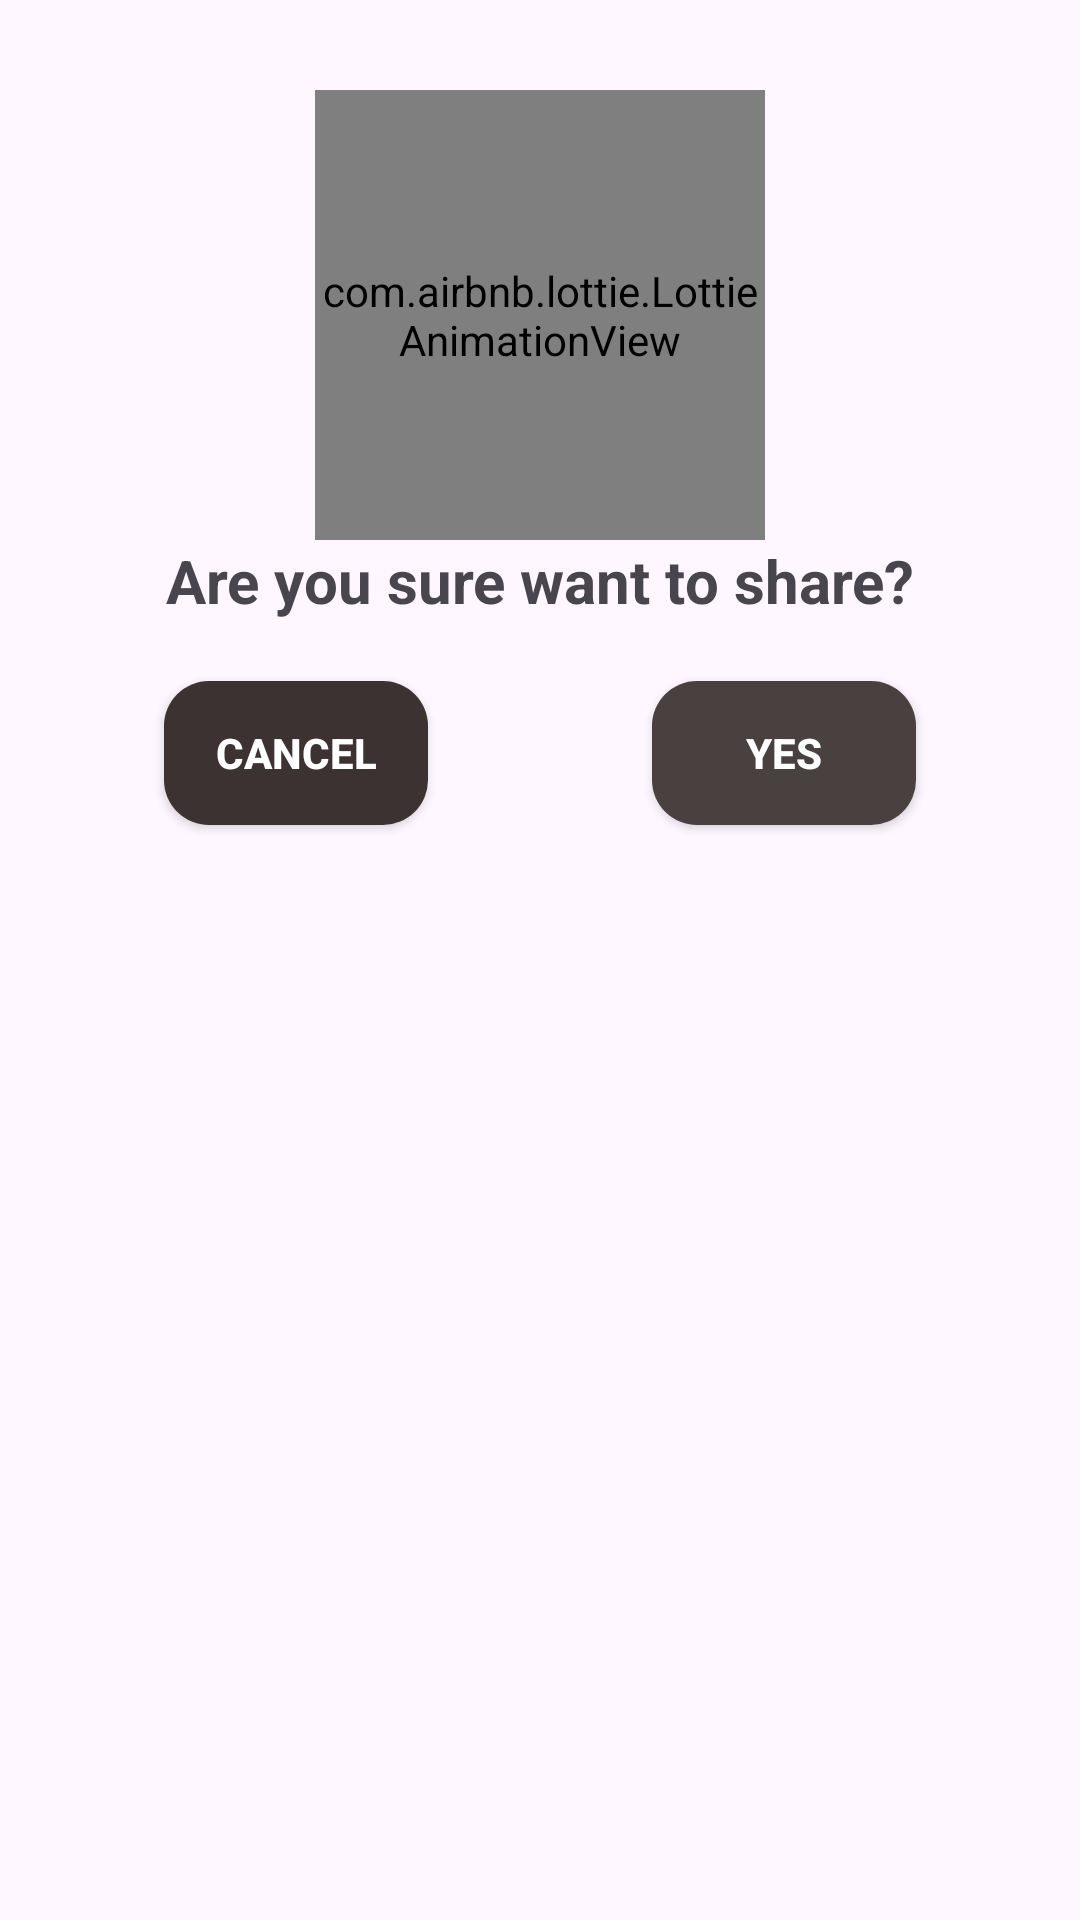

Reconstruct the res/layout file that produces this screen, plus the resources it refers to.
<!-- AndroidManifest.xml: application theme Theme.StoryApp -->
<!-- res/layout/dialog_confirm_add.xml -->
<?xml version="1.0" encoding="utf-8"?>
<androidx.constraintlayout.widget.ConstraintLayout xmlns:android="http://schemas.android.com/apk/res/android"
    xmlns:tools="http://schemas.android.com/tools"
    android:layout_width="wrap_content"
    android:layout_height="wrap_content"
    android:layout_gravity="center"
    android:background="@drawable/bg_dialog"
    android:paddingTop="30dp"
    android:paddingBottom="20dp"
    xmlns:app="http://schemas.android.com/apk/res-auto">

    
    <com.airbnb.lottie.LottieAnimationView
        android:id="@+id/banner_register"
        android:layout_width="150dp"
        android:layout_height="150dp"
        app:layout_constraintEnd_toEndOf="parent"
        app:layout_constraintStart_toStartOf="parent"
        app:layout_constraintTop_toTopOf="parent"
        app:lottie_rawRes="@raw/error_msg"
        app:lottie_autoPlay="true"
        app:lottie_loop="false"
        />

    <TextView
        android:id="@+id/tv_info_registrasi"
        android:layout_width="wrap_content"
        android:layout_height="wrap_content"
        android:text="@string/sharing"
        android:textAlignment="center"
        android:lineHeight="25sp"
        app:layout_constraintTop_toBottomOf="@id/banner_register"
        app:layout_constraintStart_toStartOf="parent"
        app:layout_constraintEnd_toEndOf="parent"
        android:textSize="20sp"
        android:textStyle="bold"
        />

    <androidx.appcompat.widget.AppCompatButton
        android:id="@+id/btn_cancel"
        android:background="@drawable/bg_button_upload"
        android:layout_width="wrap_content"
        android:layout_height="wrap_content"
        android:text="@string/btn_cancel"
        android:textStyle="bold"
        android:textColor="@color/white"
        android:layout_marginEnd="10dp"
        app:layout_constraintTop_toBottomOf="@id/tv_info_registrasi"
        app:layout_constraintEnd_toStartOf="@id/btn_yes"
        app:layout_constraintStart_toStartOf="parent"
        android:layout_marginTop="20dp"/>

    <androidx.appcompat.widget.AppCompatButton
        android:id="@+id/btn_yes"
        android:background="@drawable/bg_button"
        android:layout_width="wrap_content"
        android:layout_height="wrap_content"
        android:text="@string/btn_yes"
        android:textStyle="bold"
        android:textColor="@color/white"
        android:layout_marginStart="10dp"
        app:layout_constraintTop_toBottomOf="@id/tv_info_registrasi"
        app:layout_constraintStart_toEndOf="@id/btn_cancel"
        app:layout_constraintEnd_toEndOf="parent"
        android:layout_marginTop="20dp"/>

</androidx.constraintlayout.widget.ConstraintLayout>
<!-- resources referenced by this layout -->
<resources>
  <!-- drawable bg_button (drawable) -->
  <?xml version="1.0" encoding="utf-8"?>
  <selector xmlns:android="http://schemas.android.com/apk/res/android">
      <item android:state_enabled="true" android:state_pressed="true">
          <shape android:shape="rectangle">
              <solid android:color="#3C3434" />
              <corners android:radius="15dp" />
          </shape>
      </item>
      <item android:state_enabled="true" android:state_pressed="false">
          <shape android:shape="rectangle">
              <solid android:color="#494040" />
              <corners android:radius="15dp" />
          </shape>
      </item>
  </selector>
  <!-- drawable bg_button_upload (drawable) -->
  <?xml version="1.0" encoding="utf-8"?>
  <selector xmlns:android="http://schemas.android.com/apk/res/android">
      <item android:state_enabled="true" android:state_pressed="true">
          <shape android:shape="rectangle">
              <solid android:color="#473B3B" />
              <corners android:radius="15dp" />
          </shape>
      </item>
      <item android:state_enabled="true" android:state_pressed="false">
          <shape android:shape="rectangle">
              <solid android:color="#3C3232" />
              <corners android:radius="15dp" />
          </shape>
      </item>
  </selector>
  <string name="btn_cancel">Cancel</string>
  <string name="btn_yes">Yes</string>
  <string name="sharing">Are you sure want to share?</string>
  <style name="Theme.StoryApp" parent="Base.Theme.StoryApp" />
  <style name="Base.Theme.StoryApp" parent="Theme.Material3.DayNight.NoActionBar">
          
          <item name="colorPrimary">#352E2E</item>
  
      </style>
  <!-- not gathered from this repository: default colours our renderer supplied (Android Studio template values) -->
  <color name="white">#FFFFFFFF</color>
</resources>
